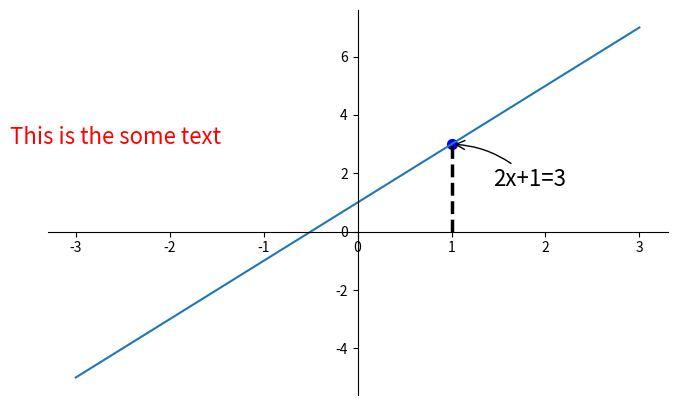

Recreate this plot in Python.
import matplotlib.pyplot as plt
import numpy as np

x = np.linspace(-3, 3, 50)
y = 2*x + 1
plt.figure(num=1, figsize=(8, 5),)
plt.plot(x, y,)  # 可能还会有z轴，所以传入的是一个列表，后面可以加上 逗号，
ax = plt.gca()
ax.spines['right'].set_color('none')  # 使右边框透明
ax.spines['top'].set_color('none')

ax.spines['bottom'].set_position(('data', 0))  # 把下边框的位置设置在纵坐标为0的地方
ax.xaxis.set_ticks_position('bottom')
ax.spines['left'].set_position(('data', 0))  # 注意这里面有两层括号
ax.yaxis.set_ticks_position('left')
x0 = 1
y0 = 2*x0 + 1
plt.plot([x0, x0], [0, y0], 'k--', linewidth=2.5)  # 用k颜色的--线连线 横坐标集+纵坐标集
plt.scatter([x0, ], [y0, ], s=50, color='b')  # scatter描点， s是size color是颜色 坐标：【x0，y0】
plt.annotate('2x+1=%s' % y0, xy=(x0, y0), xycoords='data', xytext=(+30, -30),  # xycoords='data' 是说基于数据的值来选位置
             textcoords='offset points', fontsize=16,  # xytext=(+30, -30) 和 textcoords='offset points' 对于标注位置的描述 和 xy 偏差值
             arrowprops=dict(arrowstyle='->', connectionstyle="arc3, rad=.2"))  #  arrowprops是对图中箭头类型的一些设置
plt.text(-3.7, 3, 'This is the some text', fontdict={'size': 16, 'color': 'r'})  # text可以在图中加入注释  -3，7， 3 是选择位置

plt.show()
